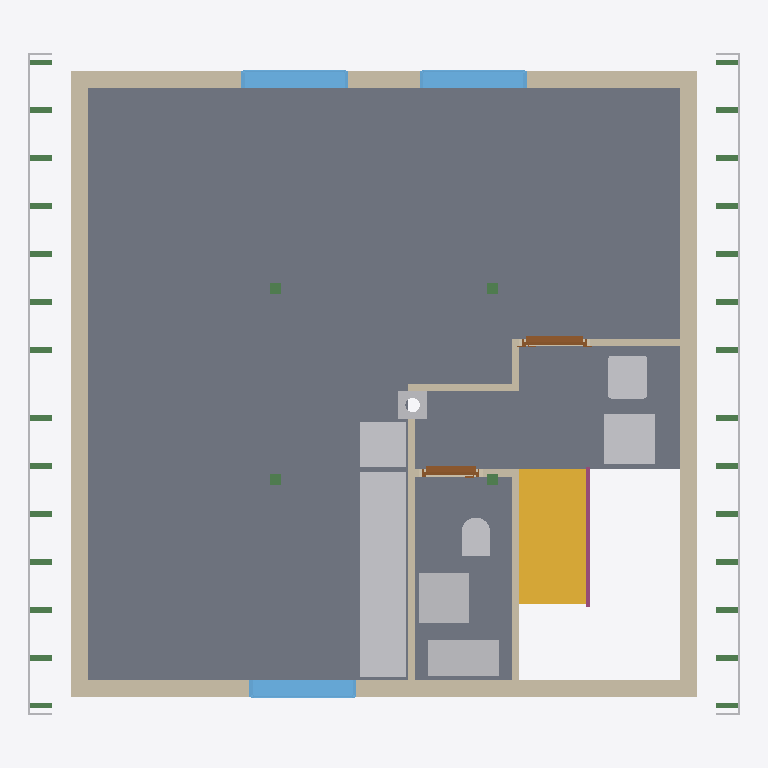
Plan cut of the same IFC building model at storey 'Ceiling' (level 2.83 m, cut at 4.22 m), seen from above with north up, elements coloured by IFC class: 32 beams (green), 16 other elements (light grey), 10 walls (beige), 3 slabs (grey), 3 windows (light blue), 2 doors (brown), 1 stair (yellow), 1 railing (pink). Cut surfaces are drawn darker.
Extent 9.9 m × 9.3 m × 12.9 m (x, y, z). Storeys (14): Foundation at -3.11 m; Basement at -2.46 m; Ground floor at 0.00 m; Facades at 0.00 m; Ceiling at 2.83 m; Upper floor at 3.04 m; Roof - Thermal insulation under rafters at 3.04 m; Roof - Vapour barrier at 3.04 m; Roof - Gypsum plasterboard at 3.04 m; Roof - MDF at 3.04 m; Roof - Roofing underlay at 3.04 m; Roof - Counter-battens at 3.04 m; Roof - Tile battens at 3.04 m; Roof - Roof tiles at 3.04 m. Elements (229): 116 IfcBeam, 32 IfcWall, 24 IfcSlab, 11 IfcFooting, 9 IfcFurniture, 8 IfcCovering, 7 IfcDoor, 7 IfcWindow, 6 IfcBuildingElementProxy, 5 IfcSanitaryTerminal, 2 IfcStair, 1 IfcChimney.

HEADER;
FILE_DESCRIPTION(('ViewDefinition[DesignTransferView]'),'2;1');
FILE_NAME('/dev/null','2026-11-07T18:21:16+01:00',(''),(''),'IfcOpenShell 0.8.5','IfcOpenShell 0.8.5','Nobody');
FILE_SCHEMA(('IFC4'));
ENDSEC;
DATA;
#1=IFCPROJECT('1TCowITL97G8l76j8HtymA',$,'House 2',$,$,$,$,(#10,#15),#5);
#19=IFCSITE('1TfDJQCELCXxnqAl6C_1mx',$,'Site',$,$,#27,$,$,$,$,$,$,$,$);
#20=IFCBUILDING('3HokYi7Sf2rgYB9port7kb',$,'House 2',$,$,#32,$,$,$,$,$,$);
#33=IFCBUILDINGSTOREY('23s7yKtNrB8eG_a4npfL_O',$,'Foundation',$,$,#39,$,$,$,-3.11);
#40=IFCBUILDINGSTOREY('2Ma2_XT096jQQhdOM$2Nxh',$,'Basement',$,$,#45,$,$,$,-2.46);
#46=IFCBUILDINGSTOREY('3qqzfogMP6tPenpDd2DFp0',$,'Ground floor',$,$,#51,$,$,$,0.0);
#52=IFCBUILDINGSTOREY('28q62p_p9FYBR8ZF8ozynr',$,'Ceiling',$,$,#57,$,$,$,2.825);
#58=IFCBUILDINGSTOREY('20XCjpyH98OgzkMAP43VbP',$,'Upper floor',$,$,#63,$,$,$,3.035);
#12332=IFCBUILDINGSTOREY('1idV1FAg97W8Ir00R7WZY0',$,'Roof - Thermal insulation under rafters','Visibility container for Thermal insulation under rafters','ROOF_LAYER',#12337,$,$,$,3.035);
#12338=IFCBUILDINGSTOREY('1IVgJ1yqv1Wgqq$cYFVwYt',$,'Roof - Vapour barrier','Visibility container for Vapour barrier','ROOF_LAYER',#12343,$,$,$,3.035);
#12344=IFCBUILDINGSTOREY('0hBhep9JrATQynB1e7aKVj',$,'Roof - Gypsum plasterboard','Visibility container for Gypsum plasterboard','ROOF_LAYER',#12349,$,$,$,3.035);
#12350=IFCBUILDINGSTOREY('1y_lahFBT3u8_mP2g3A04H',$,'Roof - MDF','Visibility container for MDF','ROOF_LAYER',#12355,$,$,$,3.035);
#12356=IFCBUILDINGSTOREY('1PXtOHLT97luLiAIno$4h7',$,'Roof - Roofing underlay','Visibility container for Roofing underlay','ROOF_LAYER',#12361,$,$,$,3.035);
#12362=IFCBUILDINGSTOREY('2HZd3_72P90B73vn_IAEF9',$,'Roof - Counter-battens','Visibility container for Counter-battens','ROOF_LAYER',#12367,$,$,$,3.035);
#12368=IFCBUILDINGSTOREY('3CXrg7rt54mhIarb_bcoGL',$,'Roof - Tile battens','Visibility container for Tile battens','ROOF_LAYER',#12373,$,$,$,3.035);
#12374=IFCBUILDINGSTOREY('14tIjTczH3CxR2M4NUeFdb',$,'Roof - Roof tiles','Visibility container for Roof tiles','ROOF_LAYER',#12379,$,$,$,3.035);
#18629=IFCBUILDINGSTOREY('2jeVsau8P2UhG_EvcqZ3pn',$,'Facades','Visibility container for grey/white facades and timber roof-edge boards','FACADE_LAYER',#18634,$,$,$,0.0);
#10399=IFCSLAB('1_Bpoq55T1supQtkV_pxN5',$,'Obývací pokoj',$,$,#10404,#10411,$,$);
#10471=IFCSLAB('1nyWFT0SfC_86LCyX37$SV',$,'Chodba',$,$,#10476,#10483,$,$);
#10438=IFCSLAB('171jWFoD92xRZOJ$FPjhmg',$,'Koupelna',$,$,#10443,#10450,$,$);
#9422=IFCWALL('2ZE8lUeOr6ZfDsnYzK9RQK',$,'Upper west wall',$,$,#9431,#9442,$,$);
#9489=IFCWALL('2VuB8Skyn0LuwcPVtxWzh5',$,'Upper east wall',$,$,#9498,#9509,$,$);
#2940=IFCSTAIR('1sSMbPhd5EJPD3V2NFg_bB',$,'Upper stair flight',$,$,#2947,$,$,.STRAIGHT_RUN_STAIR.);
#9379=IFCWALL('3v_omMeP1DCBp_5St0Kpkl',$,'Upper front wall',$,$,#9389,#9417,$,$);
#9447=IFCWALL('0wxdk8ecX9$w_h2vm77HBK',$,'Upper back wall',$,$,#9456,#9484,$,$);
#10756=IFCFURNITURE('0EGXW0Juv3u8d_Iod$0vPe',$,'Kuch.?Linka',$,'Kuch.?Linka',#10761,#10768,$,.USERDEFINED.);
#10563=IFCFURNITURE('1mJhr9v4rCjhPCtXDt1Kdm',$,'Rekuperace',$,'Rekuperace',#10568,#10575,$,.USERDEFINED.);
#10504=IFCFURNITURE('0aOlJtpYfDURub_sC4IN2o',$,'Pračka',$,'Pračka',#10509,#10516,$,.USERDEFINED.);
#10619=IFCFURNITURE('0BeGW4Kjf6euE79DqVwdCN',$,'Zásobník?TUV',$,'Zásobník?TUV',#10624,#10631,$,.USERDEFINED.);
#10722=IFCFURNITURE('0wtzNuN0D1TOn3scjPD5xP',$,'Myčka',$,'Myčka',#10727,#10734,$,.USERDEFINED.);
#10654=IFCFURNITURE('1bgqUW_112o8afHmCipqaz',$,'Sporák',$,'Sporák',#10659,#10666,$,.USERDEFINED.);
#10688=IFCFURNITURE('2rnWQEOFLAivwUkRKOgfF_',$,'Dřez',$,'Dřez',#10693,#10700,$,.USERDEFINED.);
#9736=IFCWINDOW('10nj1EEjn579emdQiiGPNU',$,'Living room front window',$,$,#9813,#9737,$,1.3750000000000004,1.5,.WINDOW.,.SINGLE_PANEL.,$);
#9544=IFCWINDOW('2NJC7Mfq1FVRvPN$ZWbP4E',$,'Living room back window 1',$,$,#9621,#9545,$,1.3750000000000004,1.5,.WINDOW.,.SINGLE_PANEL.,$);
#9640=IFCWINDOW('13nbsBn9z1tesN7d1Us2EI',$,'Living room back window 2',$,$,#9717,#9641,$,1.3750000000000004,1.5,.WINDOW.,.SINGLE_PANEL.,$);
#9814=IFCWALL('08DEH0hXr4IB_oGQyei4pY',$,'Living room - side partition',$,$,#9824,#9852,$,$);
#10539=IFCSANITARYTERMINAL('2_ex7YuGPA0RbAjTNDx2eS',$,'Umyvadlo',$,$,#10559,#10547,$,$);
#10140=IFCWALL('2LRzUUH0r21RBexz4oOloC',$,'Upper bathroom - stairway partition',$,$,#10149,#10177,$,$);
#18543=IFCBUILDINGELEMENTPROXY('294q2GjRf8IhBOdA2HqZRc',$,'East eave siding',$,'ROOF_EDGE_CLADDING',#18675,#18581,$,.USERDEFINED.);
#18586=IFCBUILDINGELEMENTPROXY('3KrCXqvUrDEOdS74dVm_ru',$,'West eave siding',$,'ROOF_EDGE_CLADDING',#18670,#18624,$,.USERDEFINED.);
#10598=IFCSANITARYTERMINAL('3TULBRk$f2cfV6fsVXxpGx',$,'Upper bathroom WC',$,$,#10618,#10606,$,$);
#9941=IFCWALL('11Jk4bFgz2XOlFilahWxGO',$,'Living room - back right partition',$,$,#9950,#9978,$,$);
#9857=IFCWALL('2xC20f$eP928rHXh8y3UYK',$,'Living room - back partition',$,$,#9866,#9894,$,$);
#17695=IFCCHIMNEY('0kOMz6KA1FLvytsqru_XAD',$,'Main chimney',$,$,#17700,#17715,$,.NOTDEFINED.);
#10001=IFCDOOR('0V$tTOwTvCOhz6_oA$6dnS',$,'Living room door',$,$,#10121,#10012,$,2.125,0.9,.DOOR.,.SINGLE_SWING_RIGHT.,$);
#2992=IFCRAILING('1pNWwhJUn3K9QDS733cMBq',$,'Stair flight railing',$,$,#2997,#3183,$,.GUARDRAIL.);
#10242=IFCDOOR('01HNm7zN95UwLHKiWD7UiO',$,'Upper bathroom door',$,$,#10362,#10253,$,2.125,0.8,.DOOR.,.SINGLE_SWING_LEFT.,$);
#10182=IFCWALL('0wvUheNTL9mv52ivxnKLqj',$,'Upper bathroom - hallway partition',$,$,#10191,#10219,$,$);
#9899=IFCWALL('2LMFPoBP101R7sa3Zn75ZX',$,'Living room - hallway step partition',$,$,#9908,#9936,$,$);
#10902=IFCBEAM('2JgTV75zXC2OnQ01x5s0zA',$,'Krokev 2 - východ',$,'RAFTER',#10956,#10947,$,.USERDEFINED.);
#10957=IFCBEAM('1h$ZkZ4B19RPABAkmcpNSs',$,'Krokev 2 - západ',$,'RAFTER',#11011,#11002,$,.USERDEFINED.);
#11012=IFCBEAM('3A4PxYLKX1Vf26vjrHOXsi',$,'Krokev 3 - východ',$,'RAFTER',#11066,#11057,$,.USERDEFINED.);
#11067=IFCBEAM('2oF5eM6cbAgAJWD3rN_98a',$,'Krokev 3 - západ',$,'RAFTER',#11121,#11112,$,.USERDEFINED.);
#11122=IFCBEAM('2Z7WdLWvnCpfvZExrx07Xf',$,'Krokev 4 - východ',$,'RAFTER',#11176,#11167,$,.USERDEFINED.);
#11177=IFCBEAM('3uVEkS34TBTuku4t8IDFa4',$,'Krokev 4 - západ',$,'RAFTER',#11231,#11222,$,.USERDEFINED.);
#11287=IFCBEAM('2Z4pj1jmz3q9T0rRUGe5Uh',$,'Krokev 5 - západ',$,'RAFTER',#11341,#11332,$,.USERDEFINED.);
#11232=IFCBEAM('2$kHOX9xX9LgW0STdH5s7K',$,'Krokev 5 - východ',$,'RAFTER',#11286,#11277,$,.USERDEFINED.);
#11342=IFCBEAM('2InCsTG1D7A9IEdqRwFJ1S',$,'Krokev 6 - východ',$,'RAFTER',#11396,#11387,$,.USERDEFINED.);
#11397=IFCBEAM('1ClvqxChj8IBI9W3g$tUD7',$,'Krokev 6 - západ',$,'RAFTER',#11451,#11442,$,.USERDEFINED.);
#11452=IFCBEAM('1rQNv4EED42h5$187zD2Sb',$,'Krokev 7 - východ',$,'RAFTER',#11506,#11497,$,.USERDEFINED.);
#11562=IFCBEAM('2aJbb7GD97fPYVah5rAKLq',$,'Krokev 8 - východ',$,'RAFTER',#11616,#11607,$,.USERDEFINED.);
#11507=IFCBEAM('299ekesyz9XuxUcGXcCf1G',$,'Krokev 7 - západ',$,'RAFTER',#11561,#11552,$,.USERDEFINED.);
#11672=IFCBEAM('0pO2zu2Nb0awaoBUhGp8Oi',$,'Krokev 9 - východ',$,'RAFTER',#11726,#11717,$,.USERDEFINED.);
#11617=IFCBEAM('2EJdVHEnr27gVKJ3xG1bN3',$,'Krokev 8 - západ',$,'RAFTER',#11671,#11662,$,.USERDEFINED.);
#11782=IFCBEAM('2kvDdcL_PAnwbT84557S_I',$,'Krokev 10 - východ',$,'RAFTER',#11836,#11827,$,.USERDEFINED.);
#11727=IFCBEAM('1AV4vGHW51K9jsUQYzqdOn',$,'Krokev 9 - západ',$,'RAFTER',#11781,#11772,$,.USERDEFINED.);
#11837=IFCBEAM('1FTOIwr5b9Swa$o2jRazMZ',$,'Krokev 10 - západ',$,'RAFTER',#11891,#11882,$,.USERDEFINED.);
#11892=IFCBEAM('0l_WP48LX4QAvQWXvSzo$k',$,'Krokev 11 - východ',$,'RAFTER',#11946,#11937,$,.USERDEFINED.);
#12002=IFCBEAM('0FwU5esdD7Nx9uSt8FSZZw',$,'Krokev 12 - východ',$,'RAFTER',#12056,#12047,$,.USERDEFINED.);
#11947=IFCBEAM('0juKWaQ3j9oxUnNDrjHsRM',$,'Krokev 11 - západ',$,'RAFTER',#12001,#11992,$,.USERDEFINED.);
#12112=IFCBEAM('2XYZYAbgr6SOQWdXTS$lZy',$,'Krokev 13 - východ',$,'RAFTER',#12166,#12157,$,.USERDEFINED.);
#12057=IFCBEAM('1rY$Y$8UT2Rh8G4gLQM0_V',$,'Krokev 12 - západ',$,'RAFTER',#12111,#12102,$,.USERDEFINED.);
#12167=IFCBEAM('3mLahM1O5AJekCfOIskLmb',$,'Krokev 13 - západ',$,'RAFTER',#12221,#12212,$,.USERDEFINED.);
#8842=IFCBEAM('3k94ixIUD6rPR_deemhlHe',$,'Sloupek vaznice 1.1',$,'Sloupek vaznice 1.1',#8847,#8856,$,.USERDEFINED.);
#8861=IFCBEAM('060Lpwz9b8hRFxX9R50twe',$,'Sloupek vaznice 1.2',$,'Sloupek vaznice 1.2',#8866,#8875,$,.USERDEFINED.);
#8880=IFCBEAM('0$8qFUj1b4av7uOm9$JTyC',$,'Sloupek vaznice 2.1',$,'Sloupek vaznice 2.1',#8885,#8894,$,.USERDEFINED.);
#8899=IFCBEAM('2uasPZVOv4kheoTuwH1NKb',$,'Sloupek vaznice 2.2',$,'Sloupek vaznice 2.2',#8904,#8913,$,.USERDEFINED.);
#10790=IFCBEAM('35ymZFXvH7d9bG5sy6uG8N',$,'Krokev 1 - východ',$,'RAFTER',#10845,#10835,$,.USERDEFINED.);
#10846=IFCBEAM('0SPwtKkhbDzgA0PnpfSaOL',$,'Krokev 1 - západ',$,'RAFTER',#10901,#10891,$,.USERDEFINED.);
#12222=IFCBEAM('38B9yjWXj9H8QIOZfW3vxv',$,'Krokev 14 - východ',$,'RAFTER',#12276,#12267,$,.USERDEFINED.);
#12277=IFCBEAM('1uHcirBsj3LBkheCCkoSE$',$,'Krokev 14 - západ',$,'RAFTER',#12331,#12322,$,.USERDEFINED.);
#18452=IFCBUILDINGELEMENTPROXY('394zy62gDBuRGnjVPcZUSi',$,'Street east roof-edge siding',$,'ROOF_EDGE_CLADDING',#18640,#18469,$,.USERDEFINED.);
#18477=IFCBUILDINGELEMENTPROXY('2B_RBNWwLDAPuFh$aOuegG',$,'Street west roof-edge siding',$,'ROOF_EDGE_CLADDING',#18705,#18493,$,.USERDEFINED.);
#18499=IFCBUILDINGELEMENTPROXY('1PZNF9ZeL3OwtoEo52zl4R',$,'Garden east roof-edge siding',$,'ROOF_EDGE_CLADDING',#18695,#18515,$,.USERDEFINED.);
#18521=IFCBUILDINGELEMENTPROXY('0PZSQHv2D8XgruUHOJX6VO',$,'Garden west roof-edge siding',$,'ROOF_EDGE_CLADDING',#18655,#18537,$,.USERDEFINED.);
ENDSEC;
